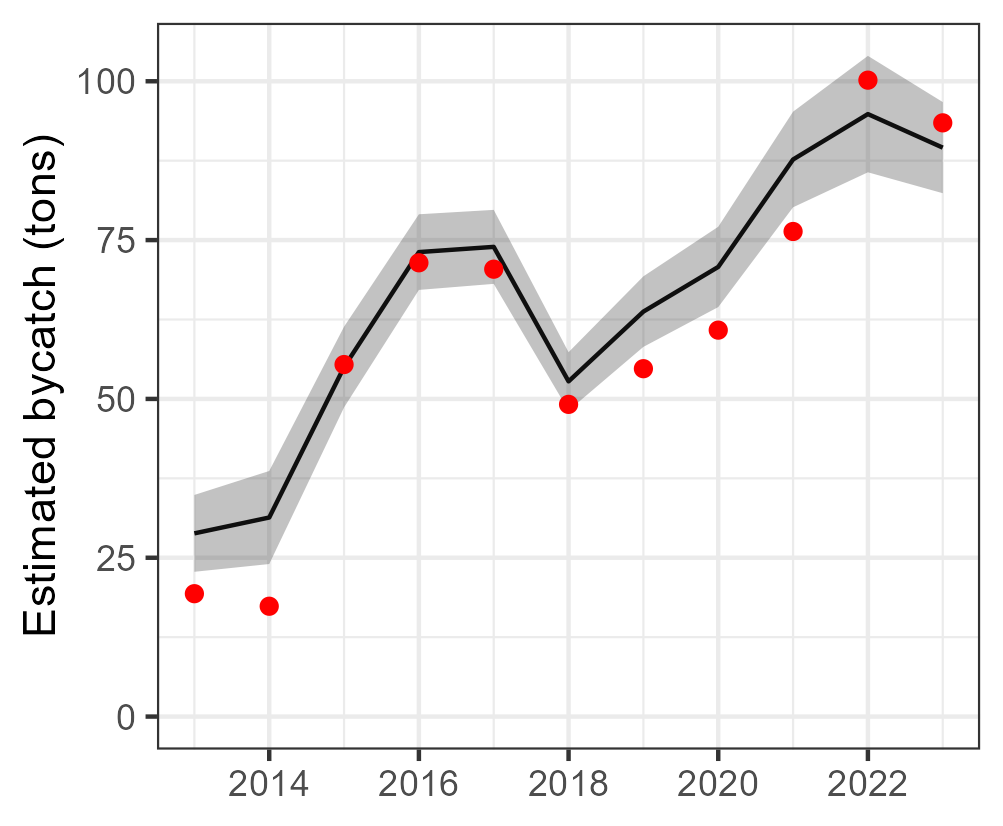

Values plotted in this chart, from the file beside it:
Year, est, se, est_corr, se_corr, lwr, upr, model, type, species
2013, 28.84, 3.086, 28.84, NA, 22.79, 34.89, tV_mod_tw, single, Carcharhinus falciformis
2014, 31.33, 3.736, 31.33, NA, 24.01, 38.66, tV_mod_tw, single, Carcharhinus falciformis
2015, 55.02, 3.241, 55.02, NA, 48.67, 61.37, tV_mod_tw, single, Carcharhinus falciformis
2016, 73.11, 3.037, 73.11, NA, 67.16, 79.06, tV_mod_tw, single, Carcharhinus falciformis
2017, 73.93, 2.971, 73.93, NA, 68.11, 79.76, tV_mod_tw, single, Carcharhinus falciformis
2018, 52.76, 2.343, 52.76, NA, 48.17, 57.35, tV_mod_tw, single, Carcharhinus falciformis
2019, 63.74, 2.833, 63.74, NA, 58.19, 69.3, tV_mod_tw, single, Carcharhinus falciformis
2020, 70.78, 3.225, 70.78, NA, 64.46, 77.1, tV_mod_tw, single, Carcharhinus falciformis
2021, 87.69, 3.839, 87.69, NA, 80.16, 95.21, tV_mod_tw, single, Carcharhinus falciformis
2022, 94.83, 4.675, 94.83, NA, 85.67, 104, tV_mod_tw, single, Carcharhinus falciformis
2023, 89.55, 3.66, 89.55, NA, 82.38, 96.73, tV_mod_tw, single, Carcharhinus falciformis
